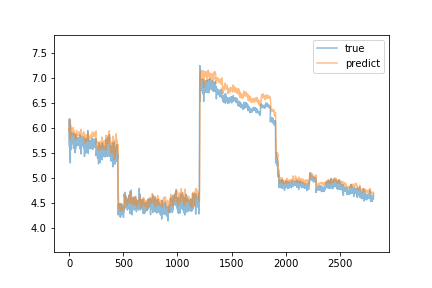

Data behind this chart, as committed beside it:
true, predict
5.641, 5.984
6.18, 5.91
5.961, 6.047
5.767, 6.122
5.548, 6.02
5.39, 5.834
6.166, 5.765
5.829, 6.013
6.152, 6.015
6.143, 6.08
5.301, 6.152
6.069, 5.778
5.752, 5.9
5.728, 5.952
5.881, 6.01
5.739, 5.875
5.73, 5.901
5.81, 5.858
5.566, 5.937
5.766, 5.858
5.751, 5.887
5.758, 5.898
5.758, 5.919
5.901, 5.901
5.737, 5.963
5.731, 5.929
5.679, 5.931
5.731, 5.903
5.725, 5.921
5.784, 5.903
5.712, 5.913
5.713, 5.886
5.694, 5.887
5.697, 5.884
5.698, 5.882
5.782, 5.881
5.813, 5.941
5.71, 6.007
5.892, 5.968
5.699, 5.983
5.594, 5.932
5.748, 5.909
5.742, 5.899
5.673, 5.932
5.687, 5.847
5.72, 5.857
5.718, 5.855
5.698, 5.875
5.748, 5.858
5.745, 5.87
5.749, 5.876
5.564, 5.892
5.504, 5.829
5.88, 5.78
5.79, 5.83
5.599, 5.875
5.687, 5.84
5.602, 5.821
5.58, 5.799
5.577, 5.799
... 2,752 more rows
